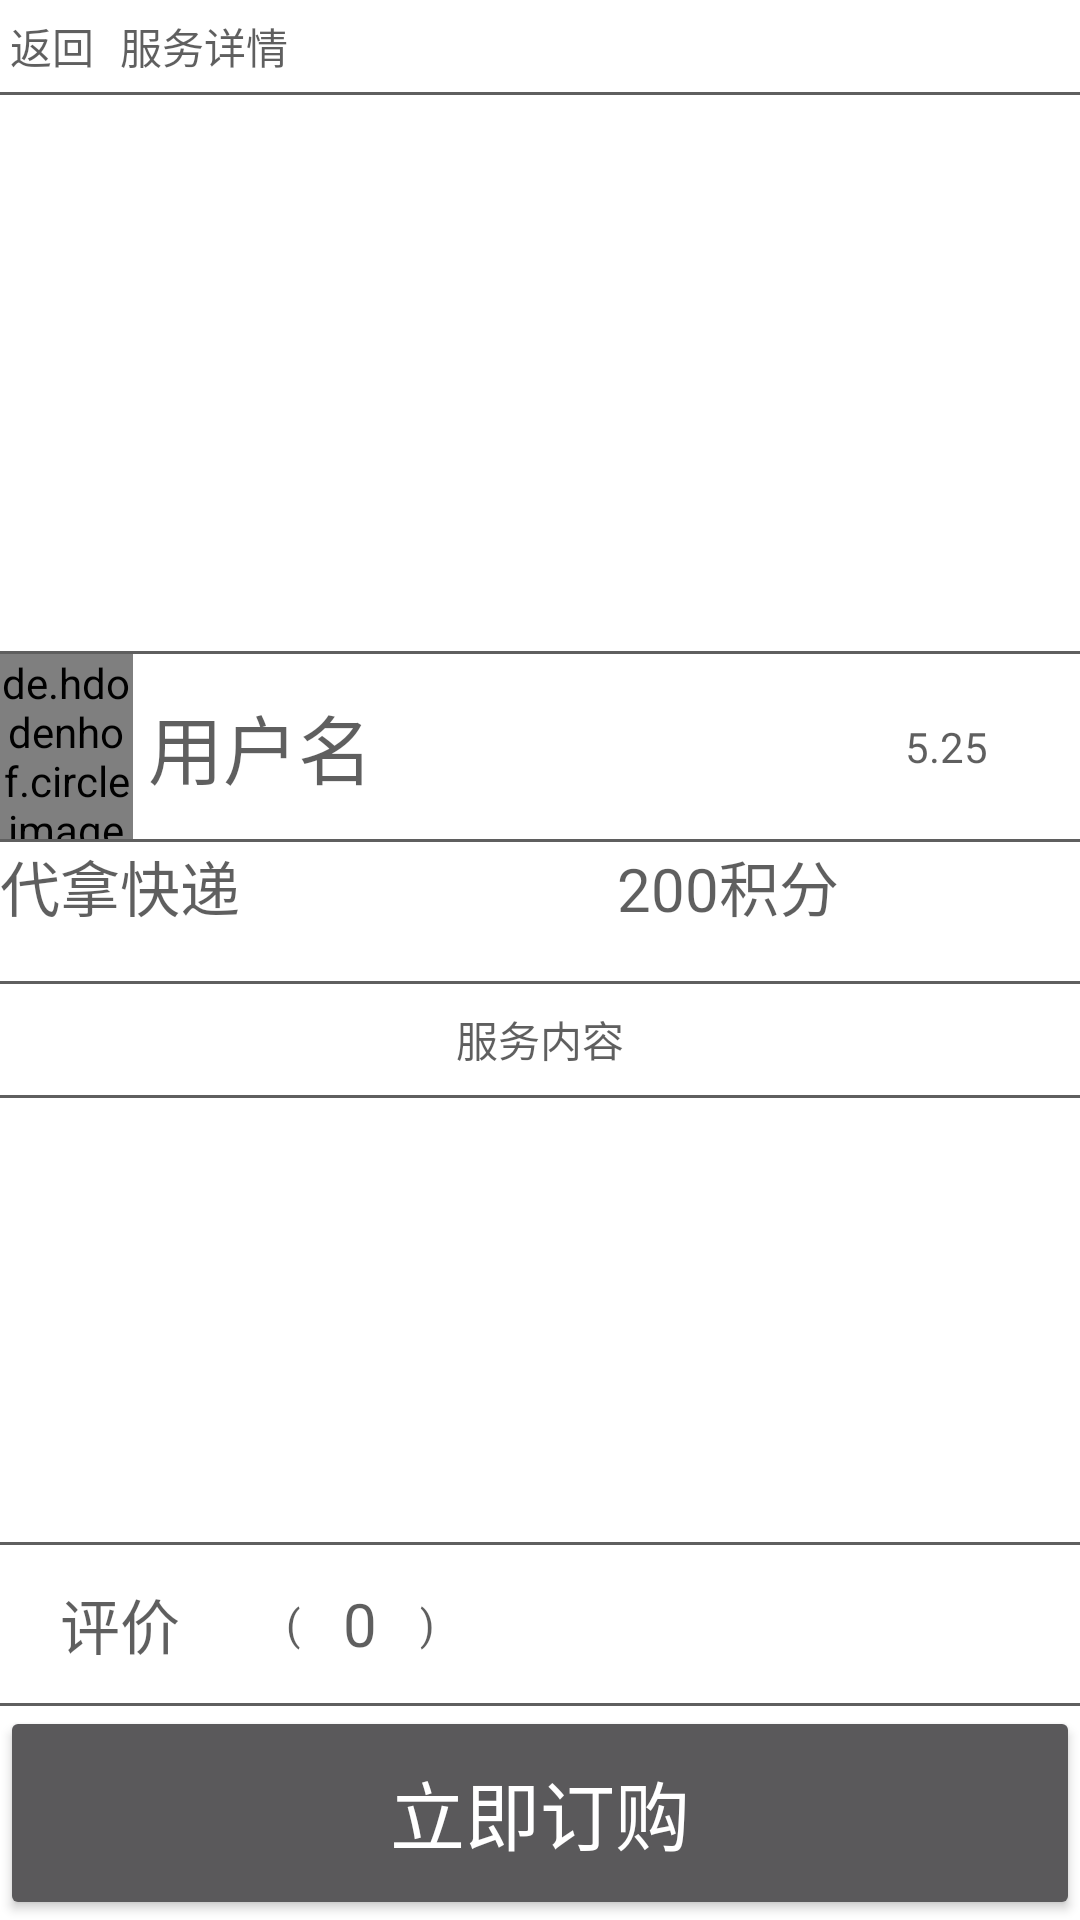

This screen was rendered from an Android layout file. Write that file and the resources it references.
<!-- AndroidManifest.xml: application theme AppTheme -->
<!-- res/layout/service.xml -->
<?xml version="1.0" encoding="utf-8"?>
<LinearLayout xmlns:android="http://schemas.android.com/apk/res/android"
    android:layout_width="match_parent"
    android:layout_height="match_parent"
    android:orientation="vertical"
    android:background="@color/white">

    <LinearLayout
        android:orientation="horizontal"
        android:layout_width="match_parent"
        android:layout_height="0dp"
        android:layout_weight="1">
        <Button
            android:id="@+id/service_back"
            android:text="返回"
            android:textColor="@color/black"
            android:background="#00000000"
            android:layout_weight="1"
            android:layout_width="0dp"
            android:layout_height="match_parent" />
        <TextView
            android:textColor="@color/black"
            android:text="服务详情"
            android:gravity="center_vertical"
            android:layout_weight="9"
            android:layout_width="0dp"
            android:layout_height="match_parent"
            android:layout_margin="5dp"/>
    </LinearLayout>
    <TextView
        android:background="@color/black"
        android:layout_width="match_parent"
        android:layout_height="1dp" />
    <ImageView
        android:layout_width="match_parent"
        android:layout_height="0dp"
        android:layout_weight="6">

    </ImageView>
    <TextView
        android:background="@color/black"
        android:layout_width="match_parent"
        android:layout_height="1dp" />
    <LinearLayout
        android:orientation="horizontal"
        android:layout_width="match_parent"
        android:layout_height="0dp"
        android:layout_weight="2">
        <de.hdodenhof.circleimageview.CircleImageView
            android:layout_weight="1"
            android:layout_width="0dp"
            android:layout_height="match_parent"
            android:src="@mipmap/nature_head"/>
        <TextView
            android:textColor="@color/black"
            android:id="@+id/Username"
            android:gravity="center_vertical"
            android:text="用户名"
            android:layout_weight="5"
            android:layout_width="0dp"
            android:layout_height="match_parent"
            android:textSize="25dp"
            android:layout_marginLeft="5dp"/>
        <TextView
            android:textColor="@color/black"
            android:id="@+id/servicePublishTime"
            android:gravity="center"
            android:text="5.25"
            android:layout_weight="2"
            android:layout_width="0dp"
            android:layout_height="match_parent" />
    </LinearLayout>
    <TextView
        android:background="@color/black"
        android:layout_width="match_parent"
        android:layout_height="1dp" />

    <LinearLayout
        android:layout_width="match_parent"
        android:layout_height="0dp"
        android:layout_weight="1.5"
        android:orientation="horizontal">

        <TextView
            android:id="@+id/serviceTitle"
            android:layout_width="0dp"
            android:layout_height="match_parent"
            android:layout_weight="2"
            android:text="代拿快递"
            android:textColor="@color/black"
            android:textSize="20sp"
            android:layout_gravity="start">

        </TextView>

        <TextView
            android:id="@+id/serviceScore"
            android:layout_width="0dp"
            android:layout_height="match_parent"
            android:layout_weight="1.5"
            android:text="200积分"
            android:textColor="@color/black"
            android:textSize="20sp"
            android:layout_gravity="end">

        </TextView>
    </LinearLayout>
    <TextView
        android:background="@color/black"
        android:layout_width="match_parent"
        android:layout_height="1dp" />
    <LinearLayout
        android:orientation="vertical"
        android:layout_width="match_parent"
        android:layout_height="0dp"
        android:layout_weight="6">
        <TextView
            android:textColor="@color/black"

            android:text="服务内容"
            android:gravity="center"
            android:layout_weight="1"
            android:layout_width="match_parent"
            android:layout_height="0dp" />
        <TextView
            android:background="@color/black"
            android:layout_width="match_parent"
            android:layout_height="1dp" />
        <TextView
            android:id="@+id/serviceContent"
            android:layout_width="match_parent"
            android:layout_height="0dp"
            android:layout_weight="4" />
    </LinearLayout>
    <TextView
        android:background="@color/black"
        android:layout_width="match_parent"
        android:layout_height="1dp" />
    <LinearLayout
        android:layout_width="match_parent"
        android:layout_height="0dp"
        android:layout_weight="1.7">
        <TextView
            android:textColor="@color/black"
            android:text="评价"
            android:gravity="center"
            android:textSize="20sp"
            android:layout_weight="2"
            android:layout_width="0dp"
            android:layout_height="match_parent" />
        <TextView
            android:textColor="@color/black"
            android:text="("
            android:gravity="right|center_vertical"
            android:layout_weight="0.5"
            android:layout_width="0dp"
            android:layout_height="match_parent" />
        <TextView
            android:textColor="@color/black"
            android:id="@+id/comment_numble"
            android:text="0"
            android:gravity="center"
            android:textSize="20sp"
            android:layout_weight="1"
            android:layout_width="0dp"
            android:layout_height="match_parent" />
        <TextView
            android:textColor="@color/black"
            android:text=")"
            android:gravity="left|center_vertical"
            android:layout_weight="0.5"
            android:layout_width="0dp"
            android:layout_height="match_parent" />
        <TextView
            android:layout_weight="5"
            android:layout_width="0dp"
            android:layout_height="match_parent" />
    </LinearLayout>
    <TextView
        android:background="@color/black"
        android:layout_width="match_parent"
        android:layout_height="1dp" />
    <LinearLayout
        android:layout_width="match_parent"
        android:layout_height="0dp"
        android:layout_weight="2.3">
        <Button
            android:id="@+id/DingGou"
            android:text="立即订购"
            android:textSize="25sp"
            android:layout_width="match_parent"
            android:layout_height="match_parent" />
    </LinearLayout>
</LinearLayout>
<!-- resources referenced by this layout -->
<resources>
  <color name="black">#A0000000</color>
  <color name="white">#ffffff</color>
  <style name="AppTheme" parent="Theme.AppCompat.NoActionBar">
          
          <item name="colorPrimary">@color/colorPrimary</item>
          <item name="colorPrimaryDark">@color/colorPrimaryDark</item>
          <item name="colorAccent">@color/colorAccent</item>
      </style>
  <color name="colorPrimary">#3F51B5</color>
  <color name="colorPrimaryDark">#303F9F</color>
  <color name="colorAccent">#FF4081</color>
</resources>
